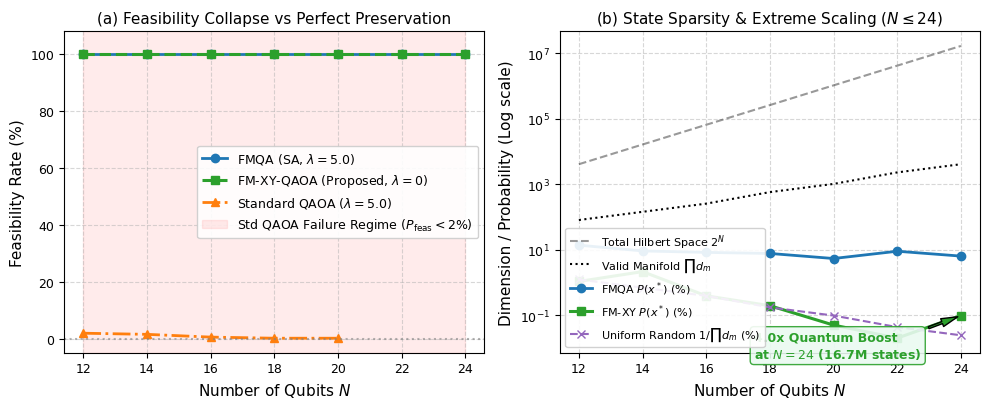

This chart was generated by the following Python code: (Note: this script raises an exception after producing the figure.)
import matplotlib.pyplot as plt
import numpy as np

# Set publication style
plt.rcParams['font.family'] = 'DejaVu Sans'
plt.rcParams['font.size'] = 10
plt.rcParams['axes.labelsize'] = 11
plt.rcParams['axes.titlesize'] = 11
plt.rcParams['xtick.labelsize'] = 9
plt.rcParams['ytick.labelsize'] = 9
plt.rcParams['legend.fontsize'] = 9
plt.rcParams['figure.titlesize'] = 12

qubits = np.array([12, 14, 16, 18, 20, 22, 24])
total_states = 2**qubits
valid_states = np.array([81, 144, 256, 576, 1024, 2304, 4096])
valid_ratio = (valid_states / total_states) * 100.0

# Feasibility
fmqa_feas = np.array([100.0, 100.0, 100.0, 100.0, 100.0, 100.0, 100.0])
xy_feas = np.array([100.0, 100.0, 100.0, 100.0, 100.0, 100.0, 100.0])
std_feas = np.array([1.86, 1.46, 0.49, 0.10, 0.10, np.nan, np.nan])

# Optimal Prob
fmqa_opt = np.array([13.80, 9.20, 8.30, 7.70, 5.40, 9.00, 6.40])
xy_opt = np.array([1.0742, 2.1484, 0.3906, 0.1953, 0.05, 0.02, 0.0977])
std_opt = np.array([0.0000, 0.0000, 0.0000, 0.0000, 0.0000, np.nan, np.nan])
uniform_random = (1.0 / valid_states) * 100.0

fig, axes = plt.subplots(1, 2, figsize=(10, 4.2))

# Subplot 1: Feasible Ratio vs Feasibility Rate
ax1 = axes[0]
ax1.plot(qubits, fmqa_feas, 'o-', color='#1f77b4', linewidth=2.0, label=r'FMQA (SA, $\lambda=5.0$)')
ax1.plot(qubits, xy_feas, 's--', color='#2ca02c', linewidth=2.2, label=r'FM-XY-QAOA (Proposed, $\lambda=0$)')
ax1.plot(qubits[:5], std_feas[:5], '^-.', color='#ff7f0e', linewidth=2.0, label=r'Standard QAOA ($\lambda=5.0$)')
ax1.axhline(0.0, color='gray', linestyle=':', alpha=0.6)

# Fill breakdown zone
ax1.axvspan(12, 24, alpha=0.08, color='red', label=r'Std QAOA Failure Regime ($P_{\rm feas} < 2\%$)')
ax1.set_xlabel(r'Number of Qubits $N$')
ax1.set_ylabel(r'Feasibility Rate (%)')
ax1.set_title(r'(a) Feasibility Collapse vs Perfect Preservation')
ax1.set_ylim(-5, 108)
ax1.set_xticks(qubits)
ax1.grid(True, linestyle='--', alpha=0.5)
ax1.legend(loc='center right', framealpha=0.9)

# Subplot 2: State Space Sparsity & Optimal Prob
ax2 = axes[1]
ax2.semilogy(qubits, total_states, 'k--', alpha=0.4, label=r'Total Hilbert Space $2^N$')
ax2.semilogy(qubits, valid_states, 'k:', linewidth=1.5, label=r'Valid Manifold $\prod d_m$')
ax2.semilogy(qubits, fmqa_opt, 'o-', color='#1f77b4', linewidth=2.0, label=r'FMQA $P(x^*)$ (%)')
ax2.semilogy(qubits, xy_opt, 's-', color='#2ca02c', linewidth=2.2, label=r'FM-XY $P(x^*)$ (%)')
ax2.semilogy(qubits, uniform_random, 'x--', color='#9467bd', linewidth=1.5, label=r'Uniform Random $1/\prod d_m$ (%)')

# Annotation for N=24
ax2.annotate('4.0x Quantum Boost\nat $N=24$ (16.7M states)',
             xy=(24, 0.0977), xytext=(17.5, 0.005),
             arrowprops=dict(facecolor='#2ca02c', shrink=0.08, width=1.5, headwidth=6),
             fontsize=9, fontweight='bold', color='#2ca02c',
             bbox=dict(boxstyle='round,pad=0.3', facecolor='#eafaf1', edgecolor='#2ca02c', alpha=0.9))

ax2.set_xlabel(r'Number of Qubits $N$')
ax2.set_ylabel(r'Dimension / Probability (Log scale)')
ax2.set_title(r'(b) State Sparsity & Extreme Scaling ($N \leq 24$)')
ax2.set_xticks(qubits)
ax2.grid(True, which='both', linestyle='--', alpha=0.5)
ax2.legend(loc='lower left', framealpha=0.9, fontsize=8)

plt.tight_layout()
os.makedirs('report/figures/large_scale_and_enhancement', exist_ok=True)
plt.savefig('report/figures/large_scale_and_enhancement/extreme_scale_limit.pdf', bbox_inches='tight')
plt.savefig('result/pdf/extreme_scale_limit.pdf', bbox_inches='tight')
plt.savefig('result/png/extreme_scale_limit.png', dpi=300, bbox_inches='tight')
plt.savefig('/Users/hayashitaiga/.gemini/antigravity-ide/brain/72da51dd-fe34-4f5b-83cd-2b7aa88bade0/extreme_scale_limit.png', dpi=300, bbox_inches='tight')
print("Extreme scale plot saved successfully.")
